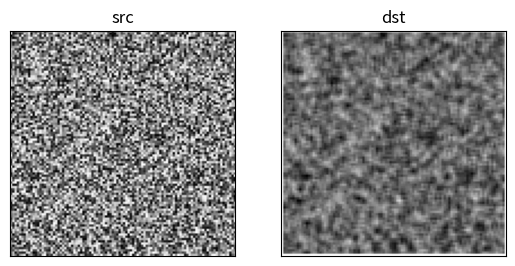

The script that saved this image:
import numpy as np
from matplotlib import pyplot as plt


def conv2D(src, kernel):
    s_rows, s_cols = src.shape      # 입력 영상의 형태
    k_rows, k_cols = kernel.shape   # 커널의 형태
    d = k_rows // 2             # 경계부분 처리, 커널 연산에 사용하는 변수
    dst = np.ones(src.shape)

    for s_row in range(d, s_rows - d):
        for s_col in range(d, s_cols - d):
            # convolution 처리
            temp = 0.0
            for k_row in range(k_rows):
                for k_col in range(k_cols):
                    temp += src[s_row + (k_row - d)][s_col + (k_col - d)] * kernel[k_row][k_col]
            dst[s_row][s_col] = temp
    return dst


if __name__ == '__main__':
    # 입력 영상을 랜덤값으로 만든다.
    src = np.random.rand(100, 100)

    # 커널을 만든다.
    kernel = (1 / 9) * np.ones((3, 3))

    # 2차원의 컨벌루션을 수행한다.
    dst = conv2D(src, kernel)

    # 결과물을 출력한다.
    plt.subplot(121), plt.imshow(src, cmap='gray')
    plt.title('src'), plt.xticks([]), plt.yticks([])

    plt.subplot(122), plt.imshow(dst, cmap='gray')
    plt.title('dst'), plt.xticks([]), plt.yticks([])
    plt.show()
